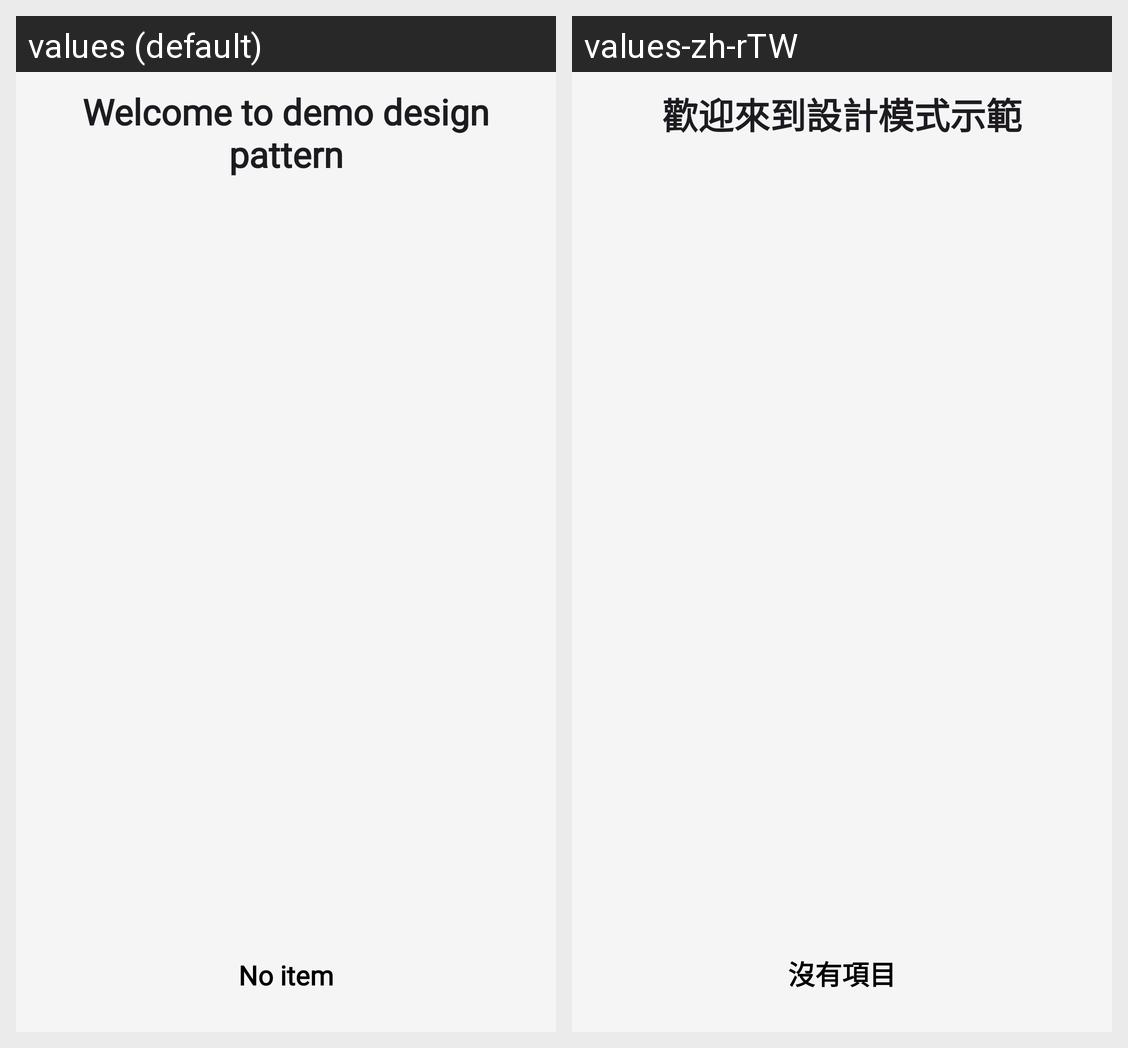

Here is an Android app screen in its default locale and in the app's own translations. Write out the translated-string differences for the strings that appear on this screen.
Android screen res/layout/activity_main.xml rendered under 2 locales, left to right: values (default), values-zh-rTW. Device: Nexus 5 (rendered at 1080×1920; each locale shown at half size, 540×960, under a caption strip naming it); theme Theme.DesignPatternDemo.
Strings drawn on this screen, with the default value and each locale's value (text and hints the layout hard-codes, and strings that could not be matched under every locale, appear in the picture but are not listed):

tv_welcome_to_demo
  values: Welcome to demo design pattern
  values-zh-rTW: 歡迎來到設計模式示範

tv_no_data
  values: No item
  values-zh-rTW: 沒有項目
